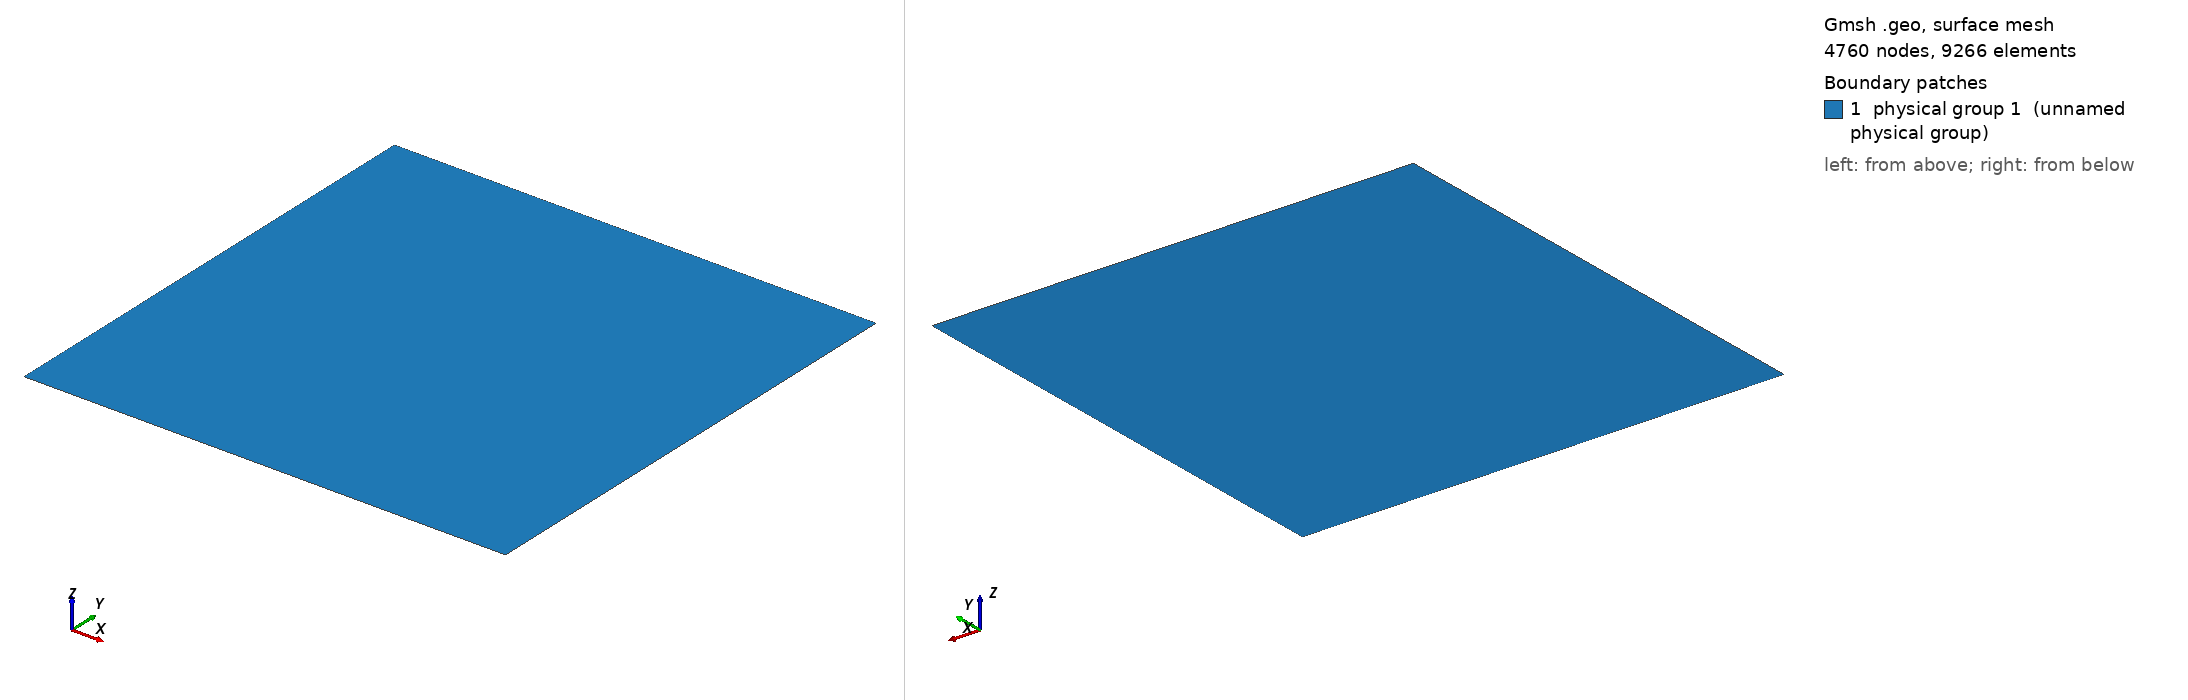

Gmsh geometry script, surface-meshed: 4760 nodes, 9266 surface elements. Boundary patches (legend numbers): 1 physical group 1 (unnamed physical group). Left view from above one corner, right view from below the opposite corner. Legend entries are the model's physical surfaces. The drawing asked Gmsh for element sizes between 1% and 20% of the model's largest extent; the script's own settings can give other sizes.

=== square.geo (drawn) ===
// Dimensions of square
Lx = 2*Pi;
Ly = 2*Pi;

// Mesh size;
s = 0.1;

Point(1) = {0,  0,  0, s};
Point(2) = {Lx, 0,  0, s};
Point(3) = {Lx, Ly, 0, s};
Point(4) = {0,  Ly, 0, s};

Line(1) = {1,2};
Line(2) = {2,3};
Line(3) = {3,4};
Line(4) = {4,1};

Line Loop(1) = {1,2,3,4};
Plane Surface(1) = {1};

Periodic Line{2} = {-4};
Periodic Line{1} = {-3};

Physical Surface (1) = {1};
Physical Line (1) = {1};
Physical Line (2) = {2};
Physical Line (3) = {3};
Physical Line (4) = {4};

// View options
Geometry.LabelType = 2;
Geometry.Lines = 1;
Geometry.LineNumbers = 2;
Geometry.Surfaces = 1;
Geometry.SurfaceNumbers = 2;
